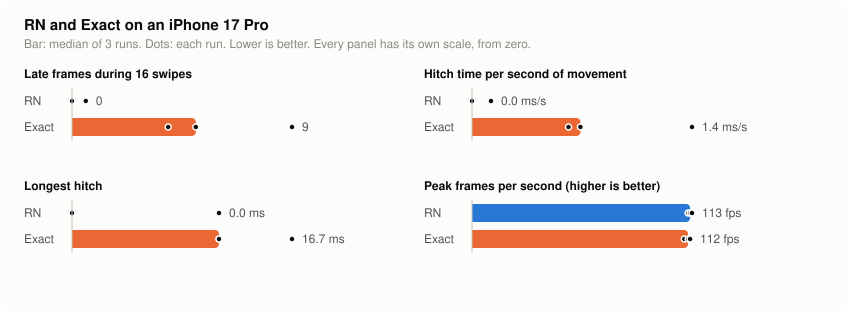

Data behind this chart, as committed beside it:
app, run, scroll_wall_s, moving_s, hitches, hitch_ms, longest_hitch_ms, hitch_ms_per_s, fps_mean, fps_max
rn, 1, 72.02, 65, 0, 0.0, 0.0, 0.00, 34.3, 112
exact, 1, 71.69, 61, 9, 83.3, 16.7, 1.37, 34.5, 110
rn, 2, 83.59, 62, 0, 0.0, 0.0, 0.00, 35.8, 113
exact, 2, 91.95, 75, 7, 91.7, 16.7, 1.22, 31.0, 112
rn, 3, 106.8, 70, 1, 16.7, 16.7, 0.24, 32.8, 114
exact, 3, 71.39, 63, 16, 175.0, 25.0, 2.78, 34.9, 113
